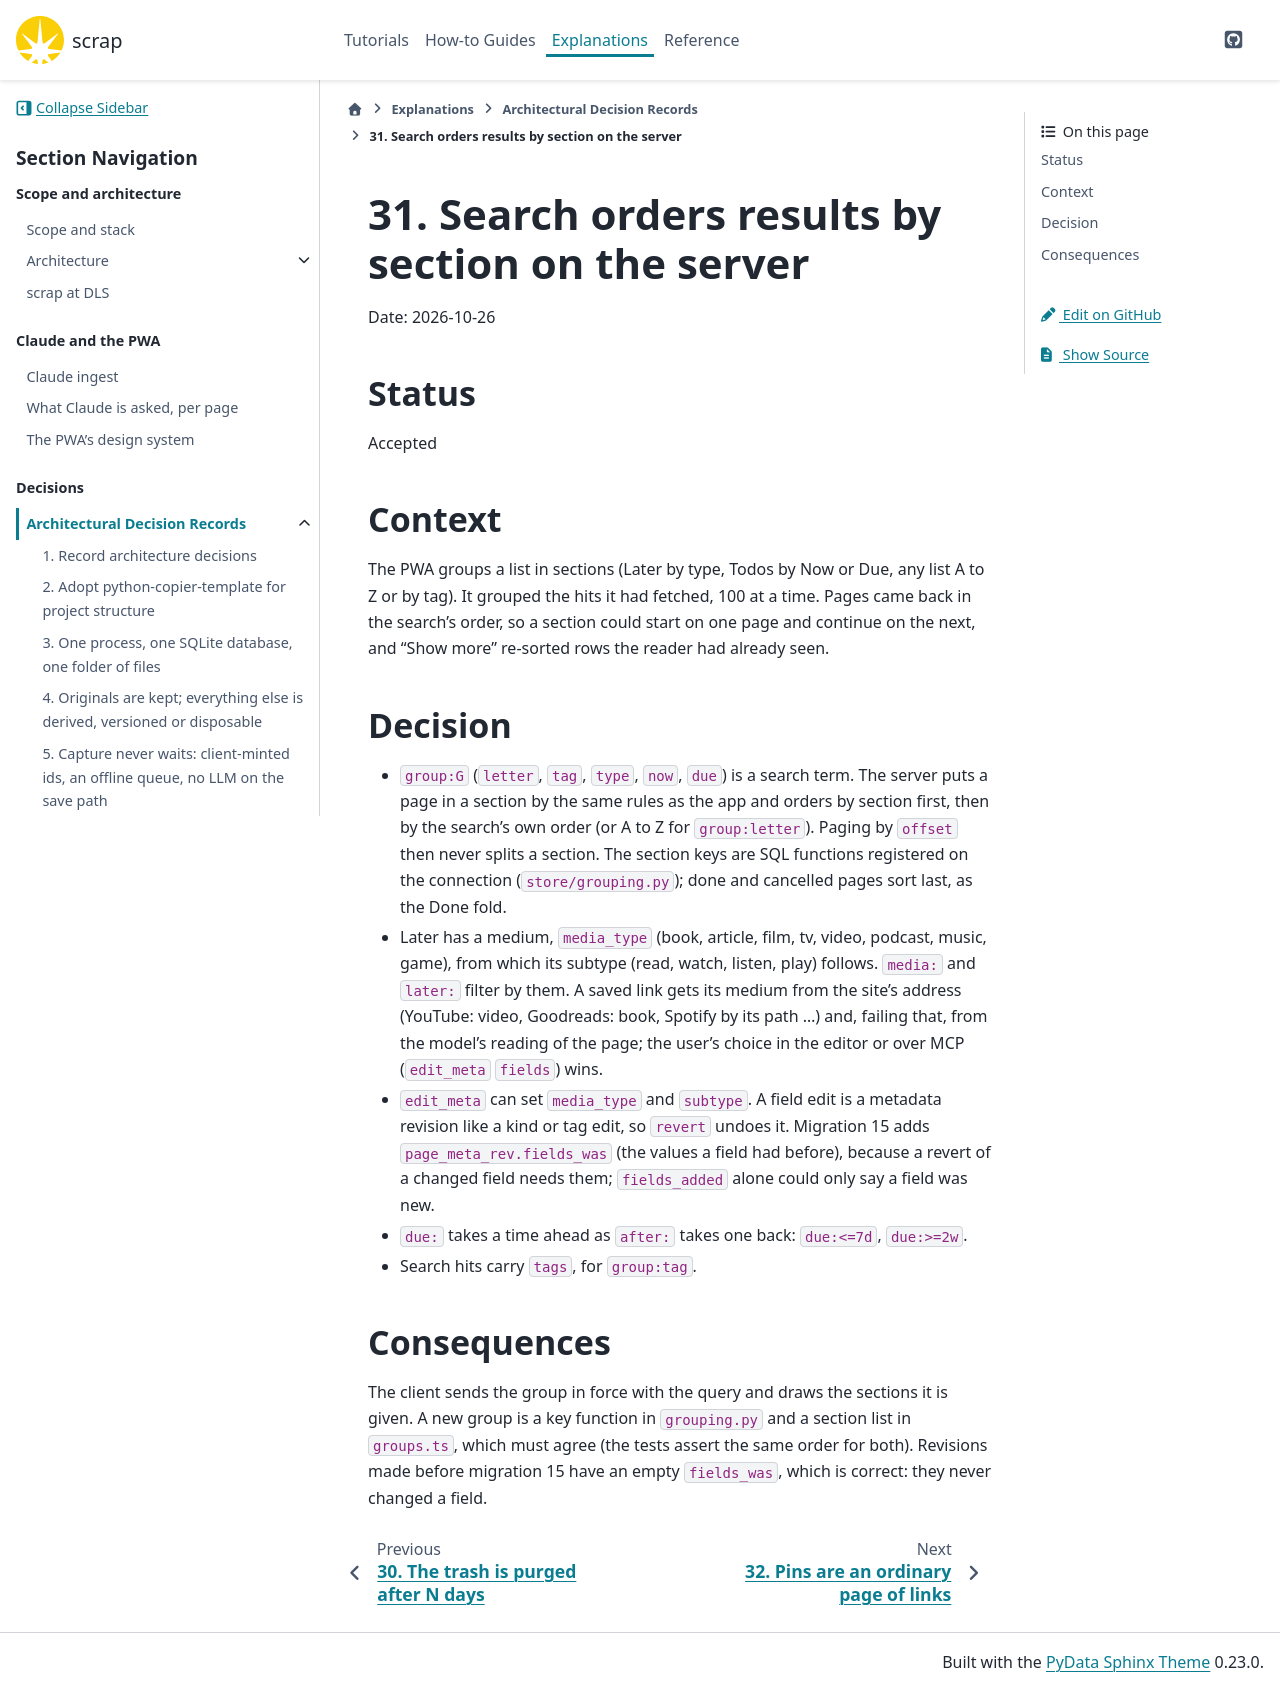

repository: gilesknap/scrap · page: main/explanations/decisions/0031-search-orders-by-section-on-the-server.html · generator: sphinx

# 31. Search orders results by section on the server

Date: 2026-10-26

## Status

Accepted

## Context

The PWA groups a list in sections (Later by type, Todos by Now or Due, any list A to Z or by
tag). It grouped the hits it had fetched, 100 at a time. Pages came back in the search's order,
so a section could start on one page and continue on the next, and "Show more" re-sorted rows
the reader had already seen.

## Decision

- `group:G` (`letter`, `tag`, `type`, `now`, `due`) is a search term. The server puts a page in
  a section by the same rules as the app and orders by section first, then by the search's own
  order (or A to Z for `group:letter`). Paging by `offset` then never splits a section. The
  section keys are SQL functions registered on the connection (`store/grouping.py`); done and
  cancelled pages sort last, as the Done fold.
- Later has a medium, `media_type` (book, article, film, tv, video, podcast, music, game),
  from which its subtype (read, watch, listen, play) follows. `media:` and `later:` filter by
  them. A saved link gets its medium from the site's address (YouTube: video, Goodreads: book,
  Spotify by its path ...) and, failing that, from the model's reading of the page; the user's
  choice in the editor or over MCP (`edit_meta` `fields`) wins.
- `edit_meta` can set `media_type` and `subtype`. A field edit is a metadata revision like a
  kind or tag edit, so `revert` undoes it. Migration 15 adds `page_meta_rev.fields_was` (the
  values a field had before), because a revert of a changed field needs them; `fields_added`
  alone could only say a field was new.
- `due:` takes a time ahead as `after:` takes one back: `due:<=7d`, `due:>=2w`.
- Search hits carry `tags`, for `group:tag`.

## Consequences

The client sends the group in force with the query and draws the sections it is given. A new
group is a key function in `grouping.py` and a section list in `groups.ts`, which must agree
(the tests assert the same order for both). Revisions made before migration 15 have an empty
`fields_was`, which is correct: they never changed a field.
